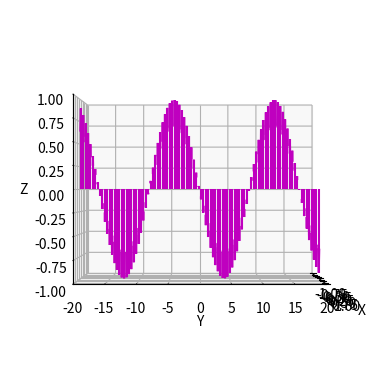

Write Python code to recreate this figure.
import matplotlib.pyplot as plt
import numpy as np

# Constants
TIME_END = 5
TIME_STEPS = 50
DT = TIME_END / TIME_STEPS
c = 6  # speed of light
hookes_constant = 20
mass_electron = 1
damping_constant = 0
material_y_width = 20
number_of_y_points = 100  # Increased resolution
angular_frequency = np.sqrt(hookes_constant/mass_electron) * 0.5

# Define electric field function
def plane_wave(t, y, angular_frequency):
    return np.exp(1j * (angular_frequency * (t - y / c)))

# Electron field contribution (radiative field)
def electron_field_contribution(x_e, y_e, z_e, t_e, x_p, y_p, z_p, t_p, accel_scalar):
    r = np.sqrt((x_e - x_p) ** 2 + (y_e - y_p) ** 2 + (z_e - z_p) ** 2)
    if r == 0:
        return 0
    if -DT < (t_p - t_e) - r / c < DT:  # A threshold to check if they're roughly equal
        contrib = - np.sqrt((x_e - x_p) ** 2 + (y_e - y_p) ** 2) / r * accel_scalar / r
        return contrib
    return 0

# Initialize electron position and velocity
electron_position = 0
electron_velocity = 0
electron_acceleration_history = np.zeros(TIME_STEPS)

# y values where the field will be evaluated
y_f = np.linspace(-material_y_width, material_y_width, number_of_y_points)

# Plotting
fig, ax = plt.subplots(subplot_kw={'projection': '3d'})
ax.view_init(elev=0, azim=0)

for t_index, t in enumerate(np.linspace(0, TIME_END, TIME_STEPS, endpoint=False)):
    ax.cla()

    for y_p_val in y_f:
        ef_external = plane_wave(t, y_p_val, angular_frequency)

        # Calculate radiative field due to electron motion
        ef_radiative = electron_field_contribution(0, electron_position, 0, t, 0, y_p_val, 0, t, electron_acceleration_history[t_index])

        # Combine external and radiative fields
        ef_combined = ef_external + ef_radiative

        # Plot the fields
        ax.quiver(0, y_p_val, 0, 0, 0, ef_combined.real, color='m', alpha=1)

    # Update electron position and velocity
    electron_acceleration = ef_combined.real - hookes_constant * electron_position - damping_constant * electron_velocity
    electron_velocity += electron_acceleration * DT
    electron_position += electron_velocity * DT
    electron_acceleration_history[t_index] = electron_acceleration

    ax.set_xlim([-1, 1])
    ax.set_ylim([-material_y_width, material_y_width])
    ax.set_zlim([-1, 1])
    ax.set_xlabel('X')
    ax.set_ylabel('Y')
    ax.set_zlabel('Z')

    plt.draw()
    plt.pause(0.01)

    if not plt.get_fignums():
        break
